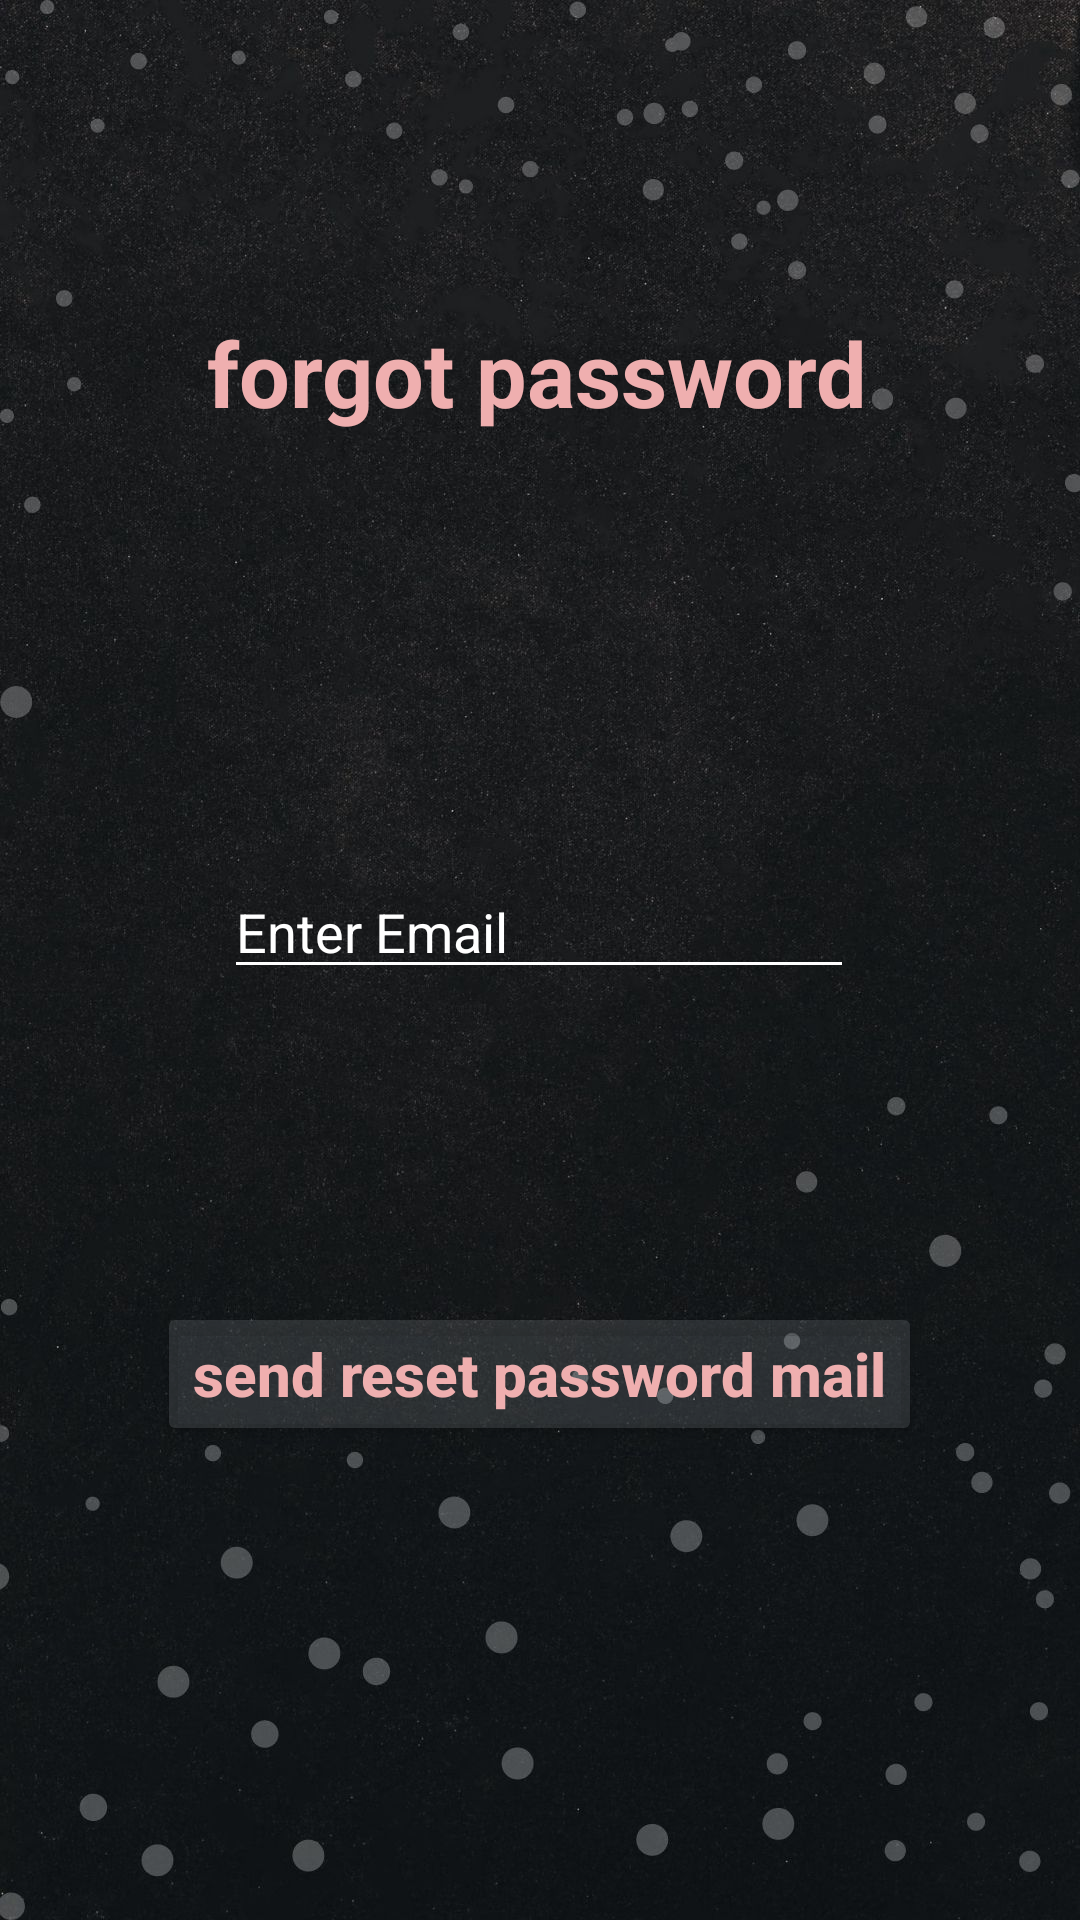

Android layout source for this screen:
<!-- AndroidManifest.xml: application theme Theme.CookBook -->
<!-- res/layout/activity_forgot_password.xml -->
<?xml version="1.0" encoding="utf-8"?>
<androidx.constraintlayout.widget.ConstraintLayout xmlns:android="http://schemas.android.com/apk/res/android"
    xmlns:app="http://schemas.android.com/apk/res-auto"
    xmlns:tools="http://schemas.android.com/tools"
    android:layout_width="match_parent"
    android:layout_height="match_parent"
    android:background="@drawable/pagetemplate"
    tools:context=".ForgotPassword">

    <TextView
        android:id="@+id/textforgotpwd"
        android:layout_width="wrap_content"
        android:layout_height="wrap_content"
        android:layout_marginTop="104dp"
        android:text="forgot password"
        android:textColor="#EFAFAF"
        android:textSize="30dp"
        android:textStyle="bold"
        app:layout_constraintEnd_toEndOf="parent"
        app:layout_constraintHorizontal_bias="0.493"
        app:layout_constraintStart_toStartOf="parent"
        app:layout_constraintTop_toTopOf="parent" />

    <EditText
        android:id="@+id/editresetemail"
        android:layout_width="wrap_content"
        android:layout_height="wrap_content"
        android:layout_marginTop="144dp"
        android:backgroundTint="#fff"
        android:ems="10"
        android:hint="Enter Email"
        android:inputType="textPersonName"
        android:textColor="#fff"
        android:textColorHint="#fff"
        app:layout_constraintEnd_toEndOf="parent"
        app:layout_constraintHorizontal_bias="0.497"
        app:layout_constraintStart_toStartOf="parent"
        app:layout_constraintTop_toBottomOf="@+id/textforgotpwd" />

    <Button
        android:id="@+id/btnfrgtpwd"
        android:layout_width="wrap_content"
        android:layout_height="wrap_content"
        android:backgroundTint="#23D4D7E1"
        android:onClick="resetpwdmail"
        android:text="send reset password mail"
        android:textAllCaps="false"
        android:textColor="#EFAFAF"
        android:textSize="20dp"
        android:textStyle="bold"
        app:layout_constraintBottom_toBottomOf="parent"
        app:layout_constraintEnd_toEndOf="parent"
        app:layout_constraintHorizontal_bias="0.498"
        app:layout_constraintStart_toStartOf="parent"
        app:layout_constraintTop_toBottomOf="@+id/editresetemail"
        app:layout_constraintVertical_bias="0.398"
        tools:ignore="OnClick" />

</androidx.constraintlayout.widget.ConstraintLayout>
<!-- resources referenced by this layout -->
<resources>
  <!-- drawable pagetemplate: jpg bitmap (drawable, 238362 bytes) -->
  <style name="Theme.CookBook" parent="Theme.MaterialComponents.DayNight.NoActionBar.Bridge">
          
          <item name="colorPrimary">@color/purple_500</item>
          <item name="colorPrimaryVariant">@color/purple_700</item>
          <item name="colorOnPrimary">@color/white</item>
          
          <item name="colorSecondary">@color/teal_200</item>
          <item name="colorSecondaryVariant">@color/teal_700</item>
          <item name="colorOnSecondary">@color/black</item>
          
          <item name="android:statusBarColor" tools:targetApi="l">?attr/colorPrimaryVariant</item>
          
      </style>
  <!-- not gathered from this repository: default colours our renderer supplied (Android Studio template values) -->
  <color name="purple_500">#FF6200EE</color>
  <color name="purple_700">#FF3700B3</color>
  <color name="teal_200">#FF03DAC5</color>
  <color name="teal_700">#FF018786</color>
  <color name="black">#FF000000</color>
  <color name="white">#FFFFFFFF</color>
</resources>
